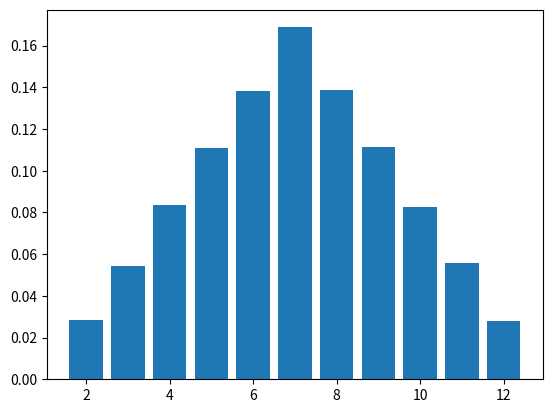

Python code for this plot:
import random
import numpy as np                          # 非常有用的数学库函数模块，尤其是数组、矩阵等
import matplotlib.pyplot as plt             # 非常有用数学、科学作图模块

trial = 100000
dice = (1, 2, 3, 4, 5, 6)

stats = {}                                  # 定义一个字典，用来存放每个数字及它出现的次数
for i in range(trial):
    two_dice = random.choice(dice) + random.choice(dice)    # 得到两个骰子的组合数
    if two_dice not in stats:
        stats[two_dice] = 1                 # 该组合数在字典中还没有，说明这是它第一次出现
    else:
        stats[two_dice] += 1                # 该组合数在字典中已有了，其计数累加1

stats = dict(sorted(stats.items()))         # 对结果按组合数数字排序（并还原为字典结构）
print(stats)
x = list(stats.keys())                      # 把组合数作为横坐标
y = np.array(list(stats.values()))/trial    # 把累计出现次数的比例作为纵坐标
plt.bar(x, y)                               # 作图（直方图）
plt.show()                                  # 显示图形
